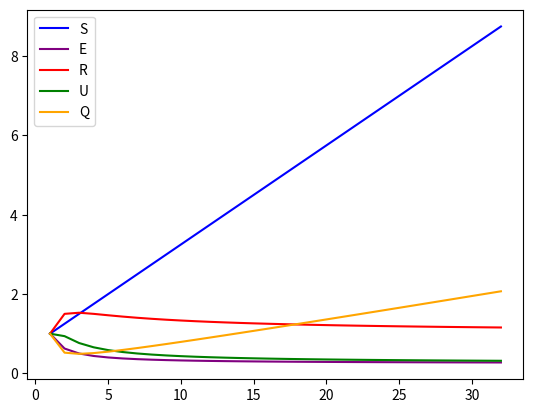

This figure's Python source:
import numpy as np
import matplotlib.pyplot as plt
from math import log2

p = 32
x = np.arange(1, p + 1, 1)

def O1(n):
    return n**3
    
def On(n):
    return n**3 + n**2 * log2(n)
    
def T1(n):
    return n**3
    
def Tn(n):
    return 4*n**3 / (n + 3)
    
def S(n):
    return T1(n) / Tn(n)
    
def E(n):
    return S(n) / n

def R(n):
    return On(n) / O1(n)
    
def U(n):
    return R(n) * E(n)
    
def Q(n):
    return S(n) * E(n) / R(n)
    

def Values(Func):
    return np.array([Func(n) for n in range(1, p + 1)])



plt.figure()

plt.subplot()
plt.plot(x, Values(S), 'blue')

plt.subplot()
plt.plot(x, Values(E), 'purple')

plt.subplot()
plt.plot(x, Values(R), 'red')

plt.subplot()
plt.plot(x, Values(U), 'green')

plt.subplot()
plt.plot(x, Values(Q), 'orange')

plt.legend(['S', 'E', 'R', 'U', 'Q'])
plt.show()
